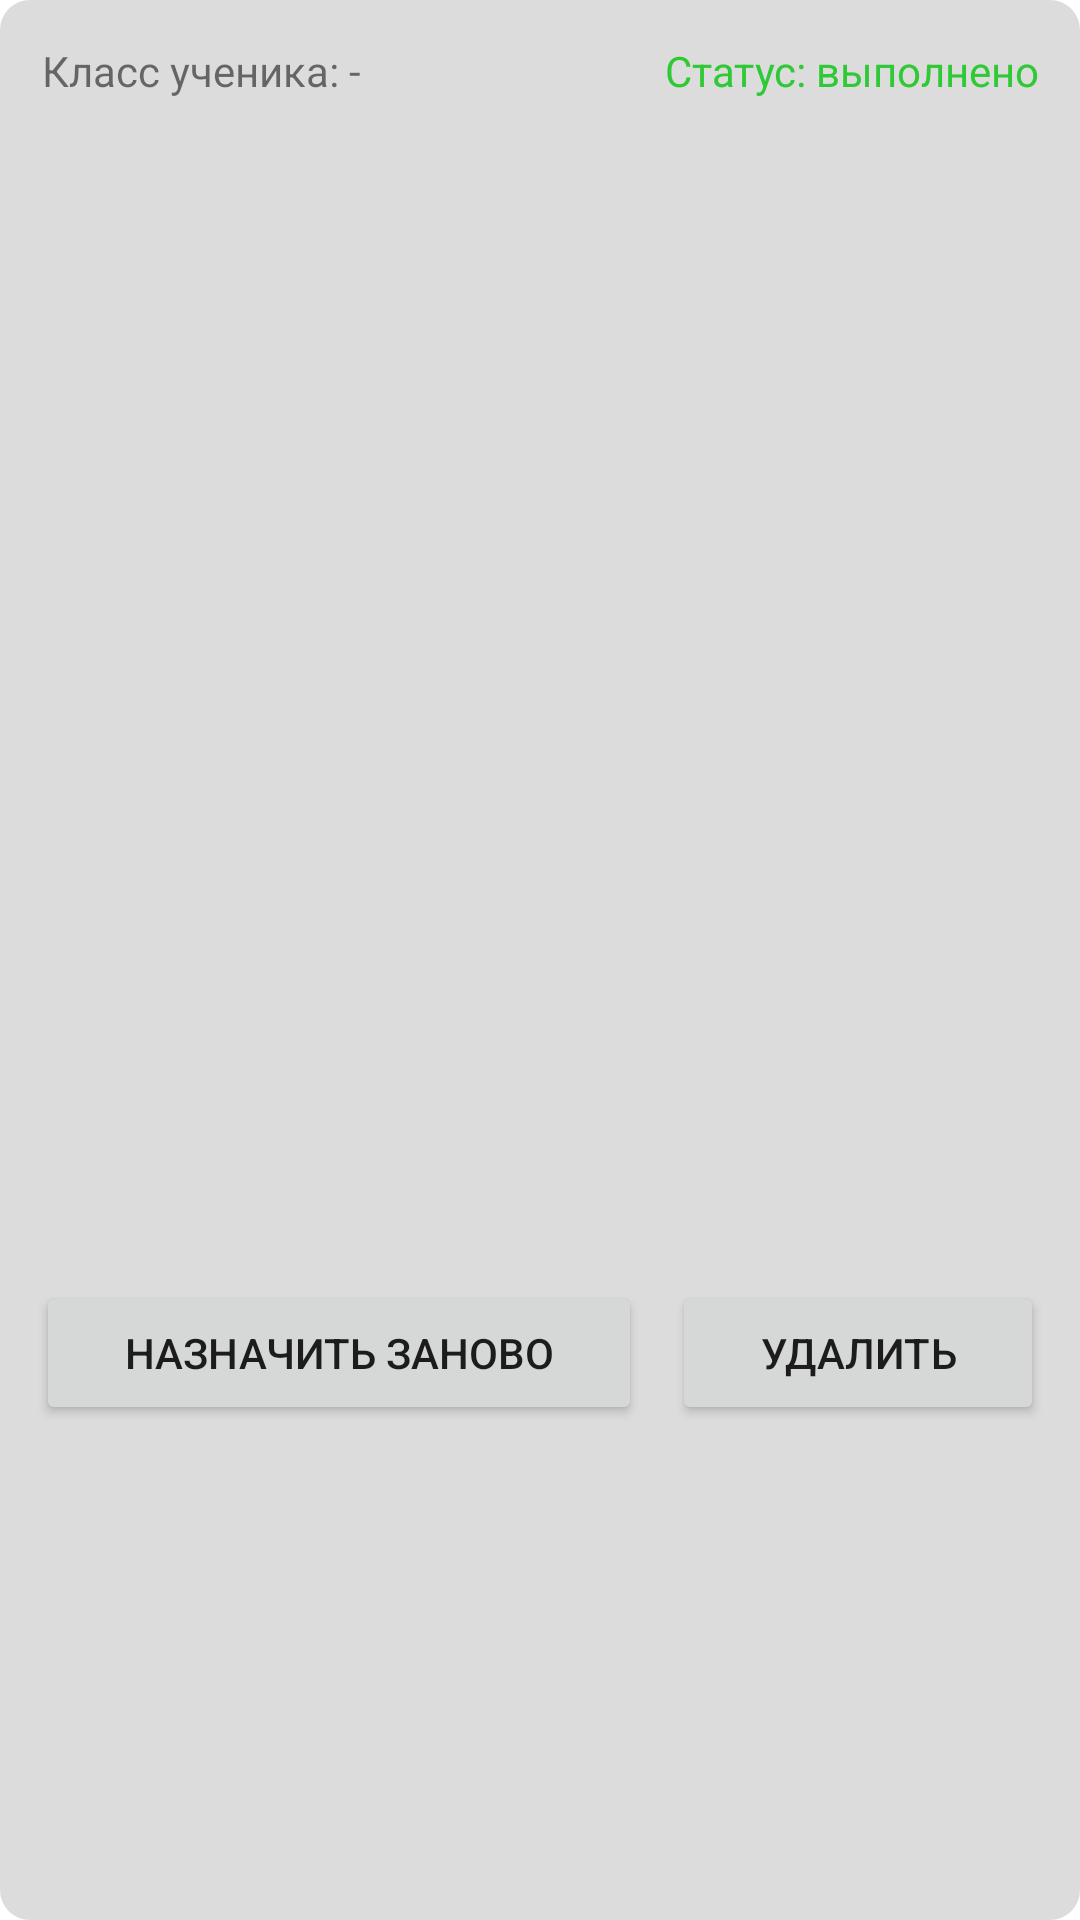

Reconstruct the res/layout file that produces this screen, plus the resources it refers to.
<!-- AndroidManifest.xml: application theme Theme.НашТестРФbeta -->
<!-- res/layout/list_assigned_tests.xml -->
<?xml version="1.0" encoding="utf-8"?>
<LinearLayout xmlns:android="http://schemas.android.com/apk/res/android"
    android:layout_width="match_parent"
    android:layout_height="wrap_content"
    android:orientation="vertical"
    android:background="@drawable/rectangle_rounded_all"
    android:padding="7dp"
    android:layout_margin="16dp">

    <LinearLayout
        android:layout_width="match_parent"
        android:layout_height="match_parent"
        android:layout_weight="1"
        android:layout_margin="7dp"
        android:orientation="horizontal">

        <TextView
            android:id="@+id/id_questions"
            android:layout_width="match_parent"
            android:layout_height="wrap_content"
            android:layout_weight="1"
            android:text="Класс ученика: -" />

        <TextView
            android:id="@+id/level_xp"
            android:layout_width="match_parent"
            android:textColor="#30C936"
            android:layout_height="wrap_content"
            android:layout_weight="1"
            android:gravity="right"
            android:text="Cтатус: выполнено" />
    </LinearLayout>

    <TextView
        android:id="@+id/title_test"
        android:layout_margin="10dp"
        android:layout_width="wrap_content"
        android:layout_height="wrap_content"
        android:layout_weight="1"
        android:layout_gravity="center"
        android:gravity="center"
        android:textSize="9pt"
        android:textColor="@color/black"
        android:text="Пожалуйста, подождите. Идёт загрузка..." />

    <LinearLayout
        android:id="@+id/linear"
        android:layout_width="match_parent"
        android:layout_height="match_parent"
        android:layout_weight="1"
        android:layout_marginRight="7dp"
        android:visibility="gone"
        android:layout_marginLeft="7dp"
        android:orientation="horizontal">

        <TextView
            android:id="@+id/percent"
            android:layout_width="match_parent"
            android:textColor="#EB4C42"
            android:layout_height="wrap_content"
            android:layout_weight="1"
            android:gravity="left"
            android:text="Процент выполнения теста: --%" />
        <TextView
            android:id="@+id/mark"
            android:layout_width="match_parent"
            android:layout_height="wrap_content"
            android:textColor="#EB4C42"
            android:gravity="right"
            android:layout_weight="2"
            android:text="Оценка: -" />


    </LinearLayout>
    <LinearLayout
        android:layout_width="match_parent"
        android:layout_height="match_parent"
        android:layout_weight="1"
        android:orientation="horizontal">

        <Button
            android:id="@+id/replace"
            android:layout_width="wrap_content"
            android:layout_height="wrap_content"
            android:layout_weight="1"
            android:layout_margin="5dp"
            android:text="Назначить заново" />

        <Button
            android:id="@+id/delete"
            android:layout_width="wrap_content"
            android:layout_height="wrap_content"
            android:layout_margin="5dp"
            android:layout_weight="1"
            android:text="Удалить" />
    </LinearLayout>

</LinearLayout>
<!-- resources referenced by this layout -->
<resources>
  <color name="black">#FF000000</color>
  <!-- drawable rectangle_rounded_all (drawable-anydpi) -->
  <?xml version="1.0" encoding="utf-8"?>
  <selector
      xmlns:android="http://schemas.android.com/apk/res/android">
      <item>
          <shape>
              <solid android:color="@color/grey_200"/>
              <corners android:radius="10dp" />
  
          </shape>
  
      </item>
  </selector>
  <style name="Theme.НашТестРФbeta" parent="Theme.MaterialComponents.DayNight.DarkActionBar">
          <item name="android:forceDarkAllowed" tools:targetApi="q">false</item>
          
          <item name="colorPrimary">@color/purple_500</item>
          <item name="colorPrimaryVariant">@color/purple_700</item>
          <item name="colorOnPrimary">@color/white</item>
          
          <item name="colorSecondary">@color/teal_200</item>
          <item name="colorSecondaryVariant">@color/teal_700</item>
          <item name="colorOnSecondary">@color/black</item>
          
          <item name="android:statusBarColor" tools:targetApi="l">?attr/colorPrimaryVariant</item>
          
      </style>
  <color name="grey_200">#DCDCDC</color>
  <color name="purple_500">#4160A0</color>
  <color name="purple_700">#4160A0</color>
  <color name="white">#FFFFFFFF</color>
  <color name="teal_200">#FF03DAC5</color>
  <color name="teal_700">#FF018786</color>
</resources>
